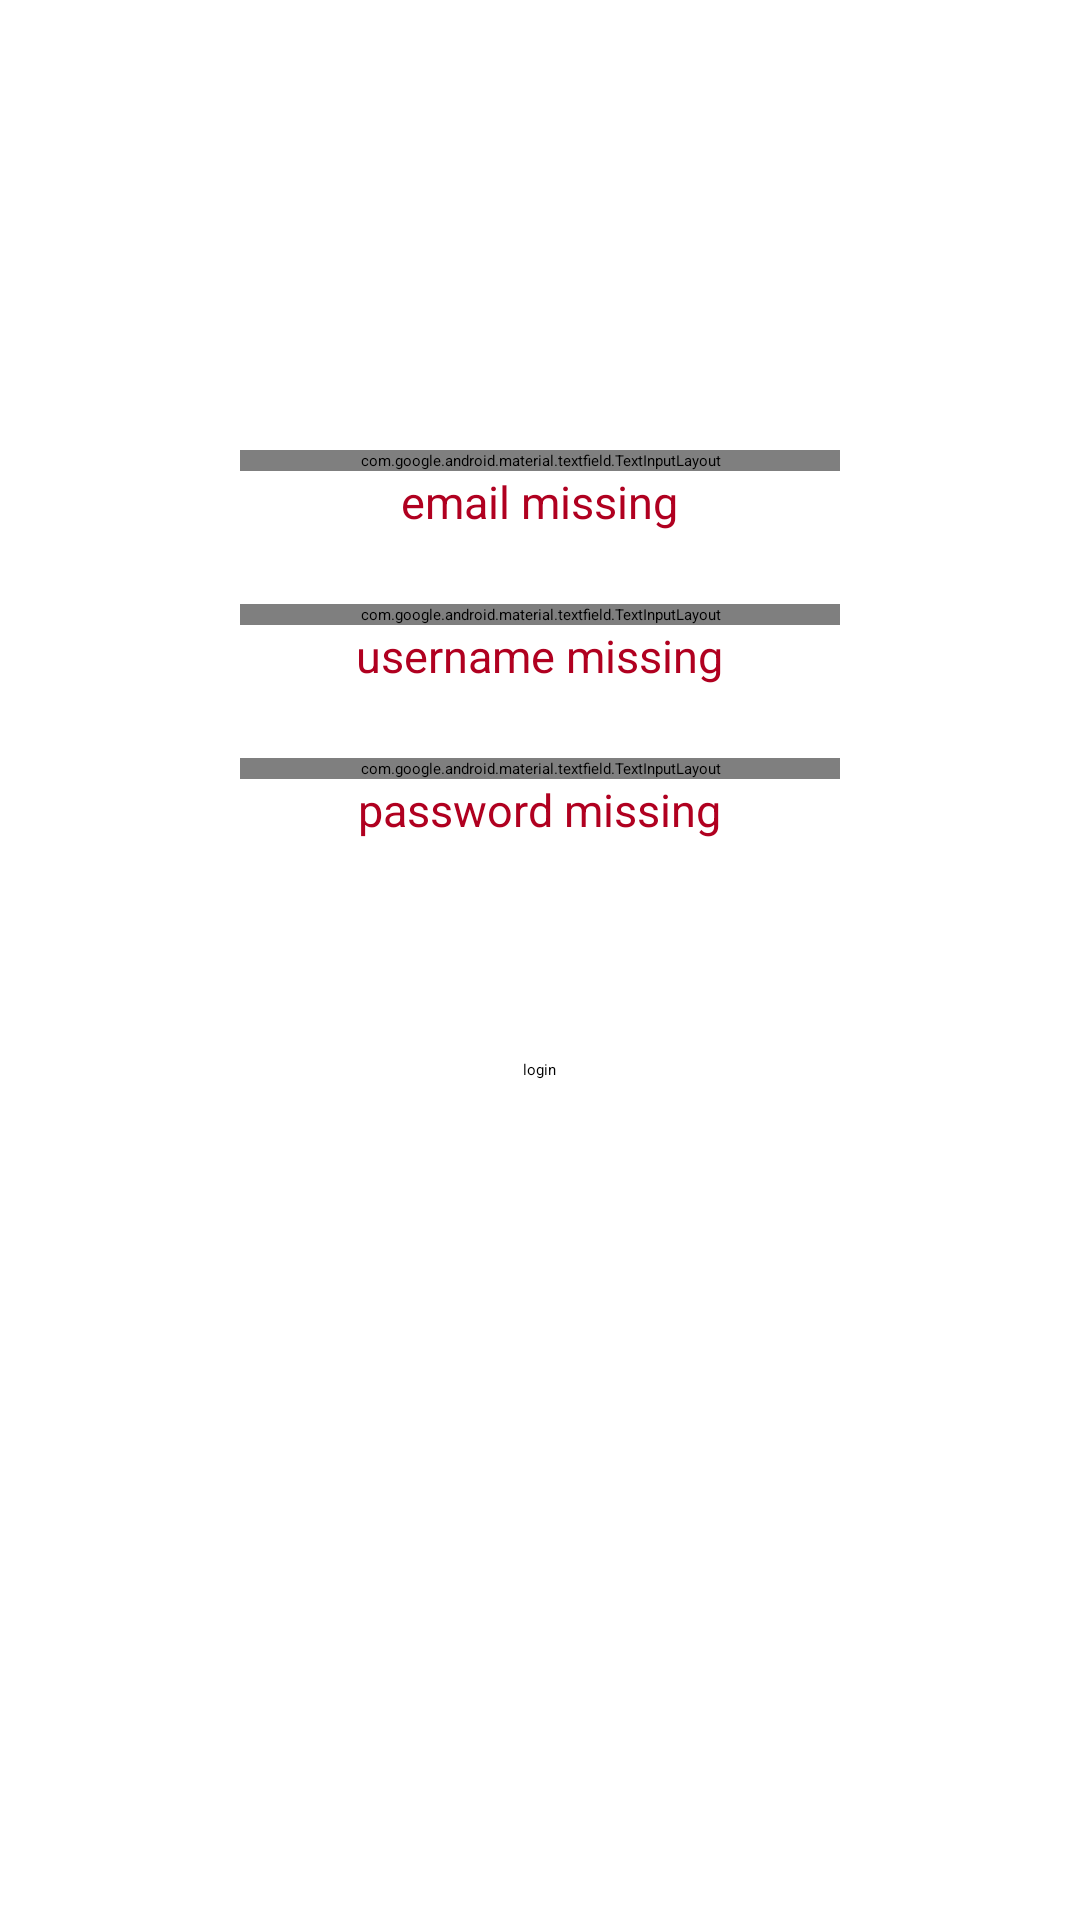

Reconstruct the res/layout file that produces this screen, plus the resources it refers to.
<!-- AndroidManifest.xml: activity theme Theme.App.Starting -->
<!-- res/layout/activity_main.xml -->
<?xml version="1.0" encoding="utf-8"?>
<LinearLayout xmlns:android="http://schemas.android.com/apk/res/android"
    xmlns:app="http://schemas.android.com/apk/res-auto"
    xmlns:tools="http://schemas.android.com/tools"
    android:layout_width="match_parent"
    android:layout_height="match_parent"
    tools:context=".activities.MainActivity"
    android:orientation="vertical"
    >


    <com.google.android.material.textfield.TextInputLayout
        android:id="@+id/emailInput"
        android:layout_gravity="center"
        android:layout_marginTop="150dp"
        style="@style/Widget.MaterialComponents.TextInputLayout.OutlinedBox"
        android:layout_width="200dp"
        android:layout_height="wrap_content"
        android:hint="@string/email"
        app:layout_constraintBottom_toTopOf="@id/usernameInput"
        app:layout_constraintEnd_toEndOf="parent"
        app:layout_constraintStart_toStartOf="parent"
        app:layout_constraintTop_toTopOf="parent"
        app:layout_constraintVertical_bias="0.3"

        app:layout_constraintVertical_chainStyle="spread">

        <com.google.android.material.textfield.TextInputEditText
            android:id="@+id/emailInput1"
            android:layout_width="match_parent"
            android:layout_height="wrap_content" />
    </com.google.android.material.textfield.TextInputLayout>

    <TextView
        android:layout_gravity="center"
        android:id="@+id/emailMissing"
        style="@style/ErrorMissingLogin"
        android:layout_width="wrap_content"
        android:layout_height="wrap_content"
        android:layout_marginBottom="24dp"
        android:text="@string/email_missing"
        app:layout_constraintEnd_toEndOf="parent"
        app:layout_constraintStart_toStartOf="parent"
        app:layout_constraintTop_toBottomOf="@id/emailInput" />


    <com.google.android.material.textfield.TextInputLayout
        android:layout_gravity="center"
        android:id="@+id/usernameInput"
        style="@style/Widget.MaterialComponents.TextInputLayout.OutlinedBox"
        android:layout_width="200dp"
        android:layout_height="wrap_content"
        android:hint="@string/username"
        app:layout_constraintBottom_toTopOf="@id/passwordInput"
        app:layout_constraintEnd_toEndOf="parent"
        app:layout_constraintStart_toStartOf="parent"
        app:layout_constraintTop_toBottomOf="@id/emailInput">

        <com.google.android.material.textfield.TextInputEditText
            android:id="@+id/usernameInput1"
            android:layout_width="match_parent"
            android:layout_height="wrap_content" />
    </com.google.android.material.textfield.TextInputLayout>

    <TextView
        android:layout_gravity="center"
        android:id="@+id/usernameMissing"
        style="@style/ErrorMissingLogin"
        android:layout_width="wrap_content"
        android:layout_height="wrap_content"
        android:layout_marginBottom="24dp"
        android:text="@string/username_missing"
        app:layout_constraintEnd_toEndOf="parent"
        app:layout_constraintStart_toStartOf="parent"
        app:layout_constraintTop_toBottomOf="@id/usernameInput" />

    <com.google.android.material.textfield.TextInputLayout
        android:layout_gravity="center"
        android:id="@+id/passwordInput"
        style="@style/Widget.MaterialComponents.TextInputLayout.OutlinedBox"
        android:layout_width="200dp"
        android:layout_height="wrap_content"
        android:hint="@string/password"
        app:layout_constraintBottom_toTopOf="@id/LoginBtn"
        app:layout_constraintEnd_toEndOf="parent"
        app:layout_constraintStart_toStartOf="parent"
        app:passwordToggleEnabled="true"
        app:layout_constraintTop_toBottomOf="@id/usernameInput">

        <com.google.android.material.textfield.TextInputEditText
            android:id="@+id/passwordInput1"
                android:inputType="textPassword"
            android:layout_width="match_parent"
            android:layout_height="wrap_content" />
    </com.google.android.material.textfield.TextInputLayout>

    <TextView
        android:layout_gravity="center"
        android:id="@+id/passwordMissing"
        style="@style/ErrorMissingLogin"
        android:layout_width="wrap_content"
        android:layout_height="wrap_content"
        android:layout_marginBottom="24dp"
        android:text="@string/password_missing"
        app:layout_constraintEnd_toEndOf="parent"
        app:layout_constraintStart_toStartOf="parent"
        app:layout_constraintTop_toBottomOf="@id/passwordInput" />

    <Button
        android:layout_marginTop="49dp"
        android:layout_gravity="center"
        android:id="@+id/LoginBtn"
        android:layout_width="wrap_content"
        android:layout_height="wrap_content"
        android:text="@string/Login"
        app:layout_constraintBottom_toBottomOf="parent"
        app:layout_constraintEnd_toEndOf="parent"
        app:layout_constraintStart_toStartOf="parent"
        app:layout_constraintTop_toBottomOf="@id/passwordInput" />


</LinearLayout>
<!-- resources referenced by this layout -->
<resources>
  <string name="Login">login</string>
  <string name="email" translatable="false">email</string>
  <string name="email_missing">email missing</string>
  <string name="password">password</string>
  <string name="password_missing">password missing</string>
  <string name="username">username</string>
  <string name="username_missing">username missing</string>
  <style name="ErrorMissingLogin" parent="Theme.Raf_Dnevnjak">
          <item name="android:textSize">15sp</item>
          <item name="android:textColor">@color/design_default_color_error</item>
      </style>
  <style name="Theme.App.Starting" parent="Theme.SplashScreen">
          <item name="windowSplashScreenBackground">#765898</item>
  
          <item name="windowSplashScreenAnimatedIcon">@drawable/logo</item>
  
          <item name="postSplashScreenTheme">@style/Theme.Raf_Dnevnjak</item>
      </style>
  <style name="Theme.Raf_Dnevnjak" parent="Theme.MaterialComponents.DayNight.DarkActionBar">
          
          <item name="colorPrimary">@color/purple_500</item>
          <item name="colorPrimaryVariant">@color/purple_700</item>
          <item name="colorOnPrimary">@color/white</item>
          
          <item name="colorSecondary">@color/teal_200</item>
          <item name="colorSecondaryVariant">@color/teal_700</item>
          <item name="colorOnSecondary">@color/black</item>
          
          <item name="android:statusBarColor">?attr/colorPrimaryVariant</item>
          
      </style>
  <!-- drawable logo: png bitmap (drawable, 32372 bytes) -->
  <color name="purple_500">#FF6200EE</color>
  <color name="purple_700">#FF3700B3</color>
  <color name="white">#FFFFFFFF</color>
  <color name="teal_200">#FF03DAC5</color>
  <color name="teal_700">#FF018786</color>
  <color name="black">#FF000000</color>
</resources>
